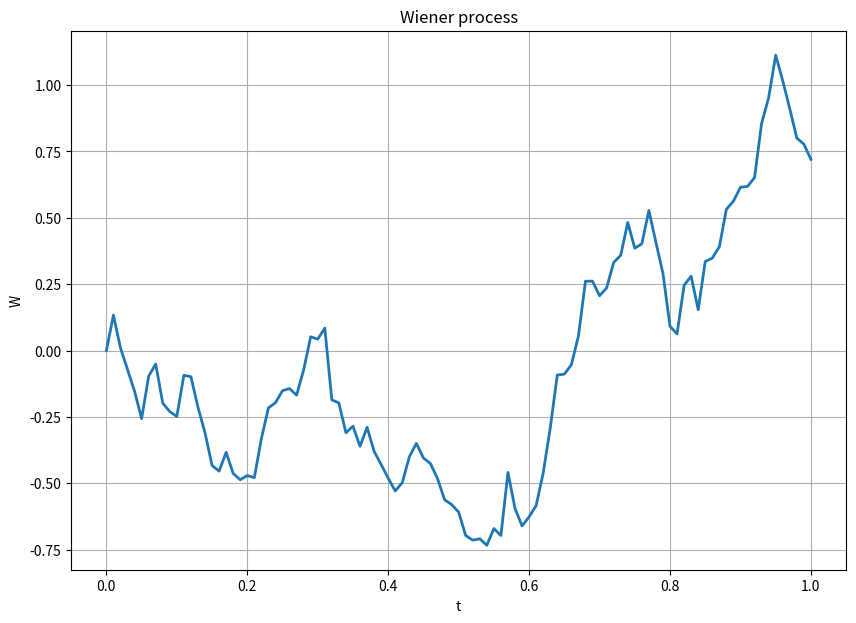

Here is the Python script that generated this plot:
import random
import numpy as np
import math
import matplotlib.pyplot as plt

N = 100
T = 1
X =[i /N for i in range (N+1)]

Delta = T / N
#сетку

def winir () :
    W = []
    W += [0]
    #сетка для N  xs = np.linspace(a, b, 100)
    N_n = np.random.normal (0, 1, len(X))
    for i in range (1,len( X ) ) :
        W +=[ W [i -1]+ N_n[i] * math.sqrt ( Delta ) ]
    return W


W = winir()
plt.figure ( figsize =(10, 7) )
plt.grid ()
plt.plot (X , W , linewidth =2.0)
plt.title ("Wiener process")
plt.xlabel ("t")
plt.ylabel ("W")
plt.show ()

#random sead


#S = ///
#for 10 100 1000